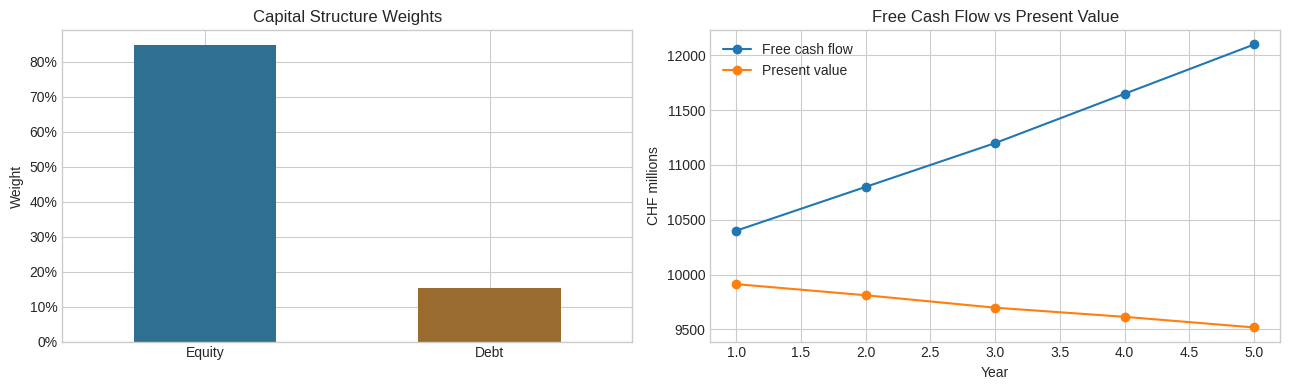
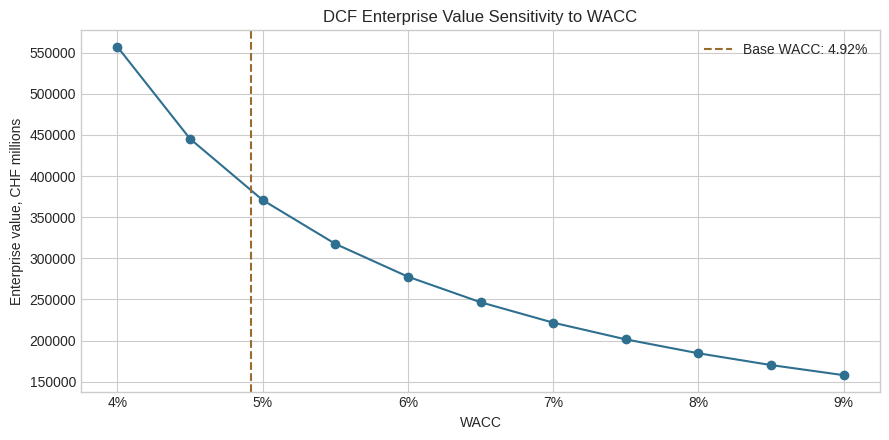

These charts were generated, in order, by the following Python code:
import numpy as np
import pandas as pd
import matplotlib.pyplot as plt

plt.style.use("seaborn-v0_8-whitegrid")


def cost_of_equity(risk_free_rate, beta, equity_risk_premium):
    return risk_free_rate + beta * equity_risk_premium


def after_tax_cost_of_debt(pre_tax_cost_of_debt, tax_rate):
    return pre_tax_cost_of_debt * (1 - tax_rate)


def weighted_average_cost_of_capital(equity_value, debt_value, cost_equity, cost_debt, tax_rate):
    total_capital = equity_value + debt_value
    equity_weight = equity_value / total_capital
    debt_weight = debt_value / total_capital

    return equity_weight * cost_equity + debt_weight * after_tax_cost_of_debt(cost_debt, tax_rate)


def present_value(cash_flow, discount_rate, year):
    return cash_flow / (1 + discount_rate) ** year

assumptions = {
    "risk_free_rate": 0.015,
    "beta": 0.70,
    "equity_risk_premium": 0.055,
    "pre_tax_cost_of_debt": 0.032,
    "tax_rate": 0.21,
    "equity_value": 250_000,
    "debt_value": 45_000,
}

re = cost_of_equity(
    assumptions["risk_free_rate"],
    assumptions["beta"],
    assumptions["equity_risk_premium"],
)

wacc = weighted_average_cost_of_capital(
    assumptions["equity_value"],
    assumptions["debt_value"],
    re,
    assumptions["pre_tax_cost_of_debt"],
    assumptions["tax_rate"],
)

capital_structure = pd.DataFrame({
    "source": ["Equity", "Debt"],
    "market_value": [assumptions["equity_value"], assumptions["debt_value"]],
})
capital_structure["weight"] = capital_structure["market_value"] / capital_structure["market_value"].sum()
capital_structure["cost"] = [re, assumptions["pre_tax_cost_of_debt"]]
capital_structure["after_tax_cost"] = [re, after_tax_cost_of_debt(assumptions["pre_tax_cost_of_debt"], assumptions["tax_rate"])]
capital_structure["wacc_contribution"] = capital_structure["weight"] * capital_structure["after_tax_cost"]

print(f"Cost of equity: {re:.2%}")
print(f"After-tax cost of debt: {capital_structure.loc[1, 'after_tax_cost']:.2%}")
print(f"WACC: {wacc:.2%}")

capital_structure

cash_flows = pd.DataFrame({
    "year": [1, 2, 3, 4, 5],
    "free_cash_flow": [10_400, 10_800, 11_200, 11_650, 12_100],
})

cash_flows["present_value"] = cash_flows.apply(
    lambda row: present_value(row["free_cash_flow"], wacc, row["year"]),
    axis=1,
)

cash_flows.round(2)

fig, axes = plt.subplots(1, 2, figsize=(13, 4))

capital_structure.plot(
    x="source",
    y="weight",
    kind="bar",
    ax=axes[0],
    legend=False,
    color=["#2f6f8f", "#9a6b2f"],
)
axes[0].set_title("Capital Structure Weights")
axes[0].set_xlabel("")
axes[0].set_ylabel("Weight")
axes[0].yaxis.set_major_formatter(lambda x, pos: f"{x:.0%}")
axes[0].tick_params(axis="x", rotation=0)

cash_flows.plot(x="year", y=["free_cash_flow", "present_value"], marker="o", ax=axes[1])
axes[1].set_title("Free Cash Flow vs Present Value")
axes[1].set_xlabel("Year")
axes[1].set_ylabel("CHF millions")
axes[1].legend(["Free cash flow", "Present value"])

plt.tight_layout()
plt.show()

wacc_range = np.linspace(0.04, 0.09, 11)
terminal_growth = 0.02
final_fcf = cash_flows["free_cash_flow"].iloc[-1]

valuation_sensitivity = []
for discount_rate in wacc_range:
    pv_explicit = sum(
        present_value(row.free_cash_flow, discount_rate, row.year)
        for row in cash_flows.itertuples(index=False)
    )
    terminal_value = final_fcf * (1 + terminal_growth) / (discount_rate - terminal_growth)
    pv_terminal = terminal_value / (1 + discount_rate) ** cash_flows["year"].iloc[-1]
    valuation_sensitivity.append({
        "wacc": discount_rate,
        "pv_explicit_fcfs": pv_explicit,
        "pv_terminal_value": pv_terminal,
        "enterprise_value": pv_explicit + pv_terminal,
    })

valuation_sensitivity = pd.DataFrame(valuation_sensitivity)
valuation_sensitivity.round(2)

fig, ax = plt.subplots(figsize=(9, 4.5))

ax.plot(
    valuation_sensitivity["wacc"],
    valuation_sensitivity["enterprise_value"],
    marker="o",
    color="#2f6f8f",
)
ax.axvline(wacc, color="#9a6b2f", linestyle="--", label=f"Base WACC: {wacc:.2%}")
ax.set_title("DCF Enterprise Value Sensitivity to WACC")
ax.set_xlabel("WACC")
ax.set_ylabel("Enterprise value, CHF millions")
ax.xaxis.set_major_formatter(lambda x, pos: f"{x:.0%}")
ax.legend()

plt.tight_layout()
plt.show()

base_ev = valuation_sensitivity.loc[np.isclose(valuation_sensitivity["wacc"], 0.065), "enterprise_value"]
low_wacc_ev = valuation_sensitivity.loc[valuation_sensitivity["wacc"].idxmin(), "enterprise_value"]
high_wacc_ev = valuation_sensitivity.loc[valuation_sensitivity["wacc"].idxmax(), "enterprise_value"]

print(f"Estimated WACC: {wacc:.2%}")
print(f"Enterprise value at 4% WACC: CHF {low_wacc_ev:,.0f}m")
print(f"Enterprise value at 9% WACC: CHF {high_wacc_ev:,.0f}m")
print(f"Valuation drop from 4% to 9% WACC: {(1 - high_wacc_ev / low_wacc_ev):.1%}")
